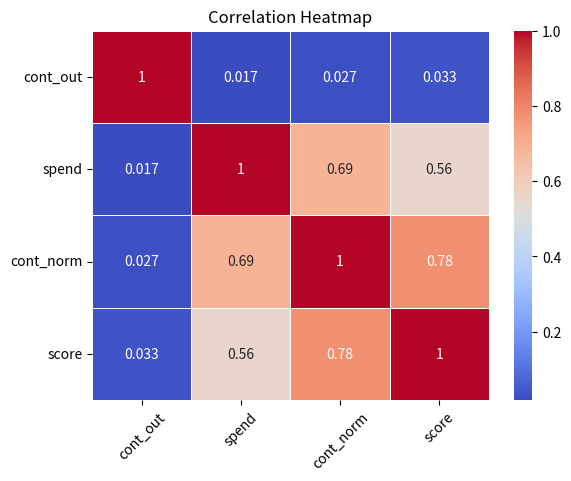

The script that saved this image:
import pandas as pd 
import matplotlib.pyplot as plt 
import seaborn as sns 
import numpy as np

########################################
def main(what_plot = 1 , df = None ):
    print('you chose :' , what_plot)
    print(df.head())

    #Histo-gram
    if what_plot == 1:
        #normal plot
        plt.figure()
        sns.histplot(df.cont_skew , bins = 'auto'  , kde = True)#bins --> 'fd' , 'scott' 
        
        plt.title('normal')
        
        plt.xlabel('val')
        plt.ylabel('count')
        
        plt.show()

        #adding the mean and median and changing the style to classic '
        plt.figure()
        sns.histplot(df.cont_skew , bins = 'scott'  , kde = True)

        plt.title('normal :')
        
        plt.xlabel('val')
        plt.ylabel('count')
        
        plt.axvline(df.cont_skew.mean() , color = 'red' , label = 'mean')
        plt.axvline(df.cont_skew.median() , color = 'green' , label = 'median')
        plt.legend()

        plt.style.use('classic')
        # saving the plot 
        plt.savefig('histogram.png' , dpi = 300) #dpi --> resolution of the image
        plt.show()

    #Density Plot   

    if what_plot == 2:
        #normal
        plt.figure()
        sns.kdeplot(df.cont_skew , fill = True , bw_method='' , color='purple' ) #bw_method --> 'scott' , 'silverman' , or for automatic : 
        
        plt.title('Density Plot')
        
        plt.xlabel('val')
        plt.ylabel('Density')
        
        plt.style.use('classic')

        plt.show()
        # 

    #ECDF plot 
    if what_plot == 3 : 
        plt.figure()
        sns.ecdfplot(df.cont_skew , color = 'orange')
        
        plt.title('ECDF Plot')
        
        plt.xlabel('val')
        plt.ylabel('ECDF')
        
        plt.axvline(df.cont_skew.mean() , color = 'red' , label = 'mean' , linestyle = '--')
        plt.axvline(df.cont_skew.median() , color = 'green' , label = 'median')
        plt.legend()

        plt.style.use('classic')

        plt.show()
    #Q-Q plot
    if what_plot == 4 : 
        from scipy import stats
        plt.figure()
        stats.probplot(df.cont_skew , dist = 'norm' , plot = plt) # dist --> 'norm' ,
       # 'expon' , 'lognorm' , 'weibull_min' , 'weibull_max' , 'gamma' , 'beta' , 'cauchy' , 'laplace' , 'gumbel_r' , 'gumbel_l'
        
        plt.title('Q-Q Plot')
        
        plt.xlabel('Theoretical Quantiles')
        plt.ylabel('Sample Quantiles')
        
        plt.style.use('classic')

        plt.show()

    #box plot 
    if what_plot == 5 :
        plt.figure()
        sns.boxplot(x = df.cont_out , color = 'cyan' , showfliers = True , ) #showfliers --> outliers
        
        plt.title('Box Plot')
        
        plt.xlabel('val')
        plt.ylabel('')

        plt.axvline(df.cont_out.mean() , color = 'red' , label = 'mean' , linestyle = '--')
       
        plt.legend()

        plt.style.use('classic')

        plt.show()
        ############
        plt.style.use('classic')
        plt.figure(figsize=(8, 3))

        sns.boxplot(
            x=df.cont_out,
            color='cyan',
            showfliers=True,
            width=0.4
            ,notch=True
            ,boxprops=dict(alpha=0.7)
            ,flierprops=dict(marker='o', color='red', alpha=0.5)
            ,medianprops=dict(color='blue', linewidth=2)
            ,whiskerprops=dict(color='magenta', linewidth=1.5)
            ,capprops=dict(color='magenta', linewidth=1.5)
            ,showmeans=True, meanprops=dict(marker='D', color='orange', alpha=0.7)
        )

        # Mean line
        mean_val = df.cont_out.mean()
        plt.axvline(mean_val, color='red', linestyle='--', label='Mean')

        # Median line (important!)
        median_val = df.cont_out.median()
        plt.axvline(median_val, color='blue', linestyle='-', label='Median')

        plt.title('better style ')
        plt.xlabel('Value')
        
        plt.legend()
        plt.tight_layout()
        plt.show()
    #violin plot
    if what_plot == 6 :
        plt.figure()
        sns.violinplot(x = df.cont_skew , color = 'lightblue'  ,bw_method= 'silverman' ) #bw_method --> 'scott' , 'silverman'
        
        plt.title('Violin Plot')
        
        plt.xlabel('val')
        plt.ylabel('')

        plt.show()
        
        sns.set_theme(style="whitegrid")

        #plt.style.use('classic')
        plt.figure(figsize=(8, 4))

        sns.violinplot(
            x=df.cont_skew,
            color='lightgray',
            bw_method='silverman', # bw_method --> 'scott' , 'silverman'
            inner='quartile'  # shows median + quartiles
            

            ,cut=0  # cut=0 to limit the tails to the data range
            , bw_adjust=0.5  # adjust bandwidth for smoother or more detailed plot
        )

        # Add mean line
        mean_val = df.cont_skew.mean()
        plt.axvline(mean_val, color='red', linestyle='--', label='Mean')

        plt.title('Violin Plot of cont_skew')
        plt.xlabel('Value')

        plt.legend()
        sns.despine()
        plt.show()
    #beeswarm plotS
    if what_plot == 7 :
        sns.set_theme(style="whitegrid")
        plt.figure()
        sns.swarmplot(x = df.cont_skew , color = 'magenta')
        
        plt.title('Beeswarm Plot')
        
        plt.xlabel('val')
        plt.ylabel('')

        plt.axvline(df.cont_skew.mean(), color='red', linestyle='-.', label='Mean' , alpha = 0.7)

     
        sns.despine()
        plt.tight_layout()
        plt.show()
    #Ridge plot
    if what_plot == 8 :
        plt.style.use('fast')# fast is the best 
        # now this is the list with all the styles : 
        #['bmh', 'classic', 'dark_background', 'fast', 'fivethirtyeight', 'ggplot', 
        # 'grayscale', 'seaborn-bright', 'seaborn-colorblind', 'seaborn-dark-palette', 
        # 'seaborn-dark', 'seaborn-darkgrid', 'seaborn-deep', 'seaborn-muted', 
        # 'seaborn-notebook', 
        # 'seaborn-paper', 'seaborn-pastel', 'seaborn-poster', 'seaborn-talk', 
        # 'seaborn-ticks', 'seaborn-whitegrid', 'seaborn-white', 'Solarize_Light2',
        #  '_classic_test_patch']

        plt.figure()
        sns.kdeplot(df.cont_skew , fill = True , bw_method='scott' , color='purple' ) #bw_method --> 'scott' , 'silverman'
        
        plt.title('Ridge Plot')
        
        plt.xlabel('val')
        plt.ylabel('Density')
        
       
        sns.despine()

        plt.show()
    #Line plot
    if what_plot == 9 :
        plt.style.use('fast')
        plt.figure()
        sns.lineplot(x = range(len(df.cont_norm)), y = df.cont_skew , color = 'black')
        
        plt.title('Line Plot')
        
        plt.xlabel('Index')
        plt.ylabel('val')
        
        sns.despine()

        plt.show()
        #########
        plt.style.use('default')   # better than 'fast' for readability
        plt.figure(figsize=(9, 4))

        x = range(len(df.cont_norm))
        y = df.cont_skew
        # Add mean reference line
        mean_val = y.mean()
        plt.axhline(mean_val, color='red', linestyle='--', label='Mean')

        # Optional: highlight trend (rolling average)
        rolling = y.rolling(window=250).mean()
        plt.plot(x, rolling, color='blue', linewidth=2, label='Rolling Mean')

        plt.title('Trend of cont_skew over Index')
        plt.xlabel('Index')
        plt.ylabel('Value')

        plt.grid(alpha=0.3)
        sns.despine()

        plt.legend()
        plt.tight_layout()
        plt.show()
###################### part 3 
    #bar plot and its ver (cat data)
    #normal
    if what_plot == 10:
        plt.style.use('fast')
        plt.figure()

        sns.countplot(x=df.segment, palette='Set2' , order = df.segment.value_counts().index)  

        
        plt.title('TTTT')
        plt.xlabel('segment')
        plt.ylabel('Count')

        sns.despine()
        plt.show()

        ############## horziontal 
        plt.style.use('fast')
        plt.figure()

        sns.countplot(y=df.segment, palette='Set2' , order = df.segment.value_counts().index)  

        
        plt.title('TTTT')
        plt.xlabel('segment')
        plt.ylabel('Count')

        sns.despine()
        plt.show()
        
        return
    #stacked <BAD> <IGNORE>
    if what_plot == 11:
        plt.style.use('fast')
        plt.figure()
        sns.countplot(x=df.segment , y = df.education )

        plt.title('TTTT')
        plt.xlabel('segment')
        plt.ylabel('Count')

        sns.despine()

        plt.show()

        return
    #side by side (dodged)
    if what_plot == 12:
        plt.style.use('fast')
        plt.figure()
        
        sns.countplot(x=df.segment,
                       hue = df.education ,width=0.8 , 
                       palette='Set1' , order = df.segment.value_counts().index)  
        
        
        plt.title('TTTT')
        plt.xlabel('segment')
        plt.ylabel('Count')

        sns.despine()
        plt.show()
        return
    #pareto
    if what_plot == 130000:
        
        return
    #Lollipop
    if what_plot == 13:
        plt.style.use('fast')
        plt.figure()

        counts = df['segment'].value_counts().sort_values(ascending=False)

        #plt.vlines(counts.index, 0, counts.values, color='steelblue', linewidth=2)   # fix: use vlines not stem OR hlines as to get it horizontal 
        #plt.plot(counts.index, counts.values, 'o', color='steelblue', markersize=8)  # fix: dots on top and when H just switch these places 

        plt.hlines(df['segment'].value_counts().sort_values(ascending=False).index  , 
                   0,  df['segment'].value_counts().sort_values(ascending=False).values
                   , color='steelblue', linewidth=2)   # fix: use vlines not stem OR hlines as to get it horizontal 
        plt.plot( df['segment'].value_counts().sort_values(ascending=False).values 
                 ,df['segment'].value_counts().sort_values(ascending=False).index, 
                 'o', color='steelblue', markersize=8)  # fix: dots on top

        plt.title('Lollipop Plot - Segment')
        plt.xlabel('Segment')
        plt.ylabel('Count')
        sns.despine()
        
        plt.show()
    #

    if what_plot == 101: # this to add the count and %  ontop of the plot : 
            sns.set_theme(style="whitegrid")
            plt.figure(figsize=(8, 4))

            ax = sns.countplot(
                x=df.segment,
                palette='Set2',
                order=df.segment.value_counts().index
            )

            # Add values on top of each bar
            total_count = len(df.segment)
            for p in ax.patches:
                height = p.get_height()
                ax.annotate(
                    f'{int(height)}',
                    (p.get_x() + p.get_width() / 2, height),
                    ha='center',
                    va='bottom'
                )

   
            plt.title('Count of Segments')
            plt.xlabel('Segment')
            plt.ylabel('Count')

            plt.grid(axis='y', alpha=0.3) # this so the grid is less visible 
            
            sns.despine()
            plt.tight_layout()
            plt.show()
#################
            sns.set_theme(style="whitegrid")
            plt.figure(figsize=(8, 4))

            ax = sns.countplot(
                x=df.segment,
                palette='Set2',
                order=df.segment.value_counts().index
            )

            # Add values on top of each bar
            total_count = len(df.segment)
            for p in ax.patches:
                height = p.get_height()
                ax.annotate(
                    f'{float(height/total_count) * 100} %',
                    (p.get_x() + p.get_width() / 2, height),
                    ha='center',
                    va='bottom'
                )

   
            plt.title('Count of Segments')
            plt.xlabel('Segment')
            plt.ylabel('Count')

            plt.grid(axis='y', alpha=0.3) # this so the grid is less visible 
            
            sns.despine()
            plt.tight_layout()
            plt.show()
###############################
##############################
#BIVARIATE PLOTS
#num x num 
    #scatter plot
    #basic
    if what_plot == 14:
        plt.style.use('fast')
        plt.figure()
        plt.scatter(
            x = df.cont_norm,
            y = df.spend,
            
            alpha=0.5,
            edgecolors='none'
        )
        plt.show()
        ######
        #here with a line 
        plt.style.use('fast')
        plt.figure()
        plt.scatter(
            x = df.cont_norm,
            y = df.spend,
            
            alpha=0.5,
            edgecolors='none'
        )
        sns.regplot(x=df.cont_norm, y=df.spend, scatter=False, color='red')  # Add a regression line , basicly another plot 
        plt.show()
        # a polynomial line
        plt.style.use('fast')
        plt.figure()
        plt.scatter(
            x = df.cont_norm,
            y = df.spend,
            
            alpha=0.5,
            edgecolors='none'
        )
        sns.regplot(x=df.cont_norm, y=df.spend, scatter=False, color='red' , order = 2)  # remember ML and how we upped the degree of the poly 
        # so now it is in par 'order' 
        plt.show()
        ###############
        # now a diffrent style is the hexbin plot which is like a 2D histogram and it is good for large datasets 
        plt.style.use('fast')
        plt.figure()
        plt.hexbin(x=df.cont_norm, y=df.spend, gridsize=30, cmap='Blues', edgecolors='none')  # cmap --> 'Blues' , 'Greens' , 'Reds' , 'Purples' , 'Oranges'
        plt.colorbar(label='Count in bin')
        plt.title('Hexbin Plot')
        plt.xlabel('cont_norm')
        plt.ylabel('spend')
        plt.show()
        #2d 
        plt.style.use('fast')
        plt.figure()
        sns.kdeplot(x=df.cont_norm, y=df.spend, fill=True, cmap='Blues', bw_method='scott')  # cmap --> 'Blues' , 'Greens' , 'Reds' , 'Purples' , 'Oranges' , bw_method --> 'scott' , 'silverman'
        plt.title('2D Density Plot')
        plt.xlabel('cont_norm')
        plt.ylabel('spend')
        plt.show()



        pass
    
    #heatmap
    if what_plot == 15:
        plt.style.use('fast')
        plt.figure()
        #first make the corr matrix 
        corr_matrix = df[['cont_out', 'spend' , 'cont_norm' , 'score']].corr()

        sns.heatmap(corr_matrix, annot=True, cmap='coolwarm', linewidths=0.5 ) # cmap --> 'coolwarm' , 'viridis' , 'plasma' , 'inferno' , 'magma'
        plt.xticks(rotation=45) # to rotate the x labels
        plt.yticks(rotation=0) # to keep the y labels horizontal

        plt.title('Correlation Heatmap') 
        plt.show()
        pass















    ################################
    ####not much used things  section 
    #####################
    # use less of it 
    #now to pie chart
    if what_plot == 16:
        plt.style.use('fast')
        plt.figure()
        segment_counts = df['segment'].value_counts()
        plt.pie(segment_counts, labels=segment_counts.index, autopct='%1.1f%%', startangle=90, # to be clockwise
                colors=sns.color_palette('Set2', len(segment_counts)) # color
                 ,counterclock=False) # orderedd
         # and we want it to be clockwise so we can add the start angle and make it 90   & ordered 
        # colors --> 'Set1' , 'Set2' , 'Set3' , 'Pastel1' , 'Pastel2' , 'Dark2' , 'Accent'
        plt.title('Segment Distribution')
        
        plt.show()
        pass
    ###########################################
    ######################
    ### MISC knowledge 
    # percentage labels on bar plot
    import matplotlib.ticker as mtick
    if what_plot == 17:
        plt.figure(figsize=(8,5))

        # get counts
        counts = df['segment'].value_counts() #NOTE
        total = counts.sum() #NOTE

        # plot
        ax = sns.countplot(
            x='segment',
            data=df,
            order=counts.index,
            palette='Set2'
        )

        # add percentage labels
        for container in ax.containers:             #NOTE
            labels = [f'{(v/total):.1%}' for v in container.datavalues] #NOTE 
            ax.bar_label(container, labels=labels, padding=3) #NOTE 

        plt.title('Segment Distribution (%)')
        plt.xlabel('Segment')
        plt.ylabel('Count')

        # clean numbers (optional)
        ax.yaxis.set_major_formatter(mtick.StrMethodFormatter('{x:,.0f}')) #NOTE

        plt.show()
        pass
    

def useful_thing():
    #palettes / colorsBrewer
    #a more better way to stander the color when like bar plot
    
        #palette --> 'Set1' , 'Set2' , 'Set3' , 'Pastel1' , 'Pastel2' , 'Dark2' , 'Accent'
    ##############################
    # bins are gotten via an equation 
    #as well as band width


    pass
plot = 15
if __name__ == "__main__":
    
   
    np.random.seed(42)
    n = 500

    # Base variables
    cont_norm = np.random.normal(0, 1, n)
    cont_skew = np.random.lognormal(0, 0.6, n)

    x = np.concatenate([np.random.normal(5, 1, n - 5), np.random.normal(12, 0.5, 5)])
    np.random.shuffle(x)
    cont_out = x

    visits = np.random.poisson(3, n)

    segment = np.random.choice(["A", "B", "C"], size=n, p=[0.5, 0.3, 0.2])

    education_levels = ["High school", "Bachelor", "Master", "PhD"]
    education = pd.Categorical(
        np.random.choice(education_levels, size=n, p=[0.3, 0.4, 0.2, 0.1]),
        categories=education_levels,
        ordered=True
    )

    df = pd.DataFrame({
        "id":        np.arange(1, n + 1),
        "cont_norm": cont_norm,
        "cont_skew": cont_skew,
        "cont_out":  cont_out,
        "visits":    visits,
        "segment":   segment,
        "education": education
    })

    # Derived / mutated variables
    df["spend"]      = 120 + 18 * df["cont_norm"] + 7 * df["visits"] + np.random.normal(0, 15, n)

    df["score"]      = 65 + 8 * df["cont_norm"] - 4 * np.log1p(df["cont_skew"]) + np.random.normal(0, 6, n)

    df["engagement"] = 40 + 3 * df["visits"] + 2 * df["cont_norm"] + np.random.normal(0, 5, n)

    # scale() in R standardizes to mean=0, std=1 — equivalent to scipy zscore or manual
    cont_out_scaled  = (df["cont_out"] - df["cont_out"].mean()) / df["cont_out"].std()
    visits_scaled    = (df["visits"]   - df["visits"].mean())   / df["visits"].std()
    df["risk_index"] = 0.5 * cont_out_scaled + 0.4 * visits_scaled + np.random.normal(0, 0.6, n)
    main(plot , df )
